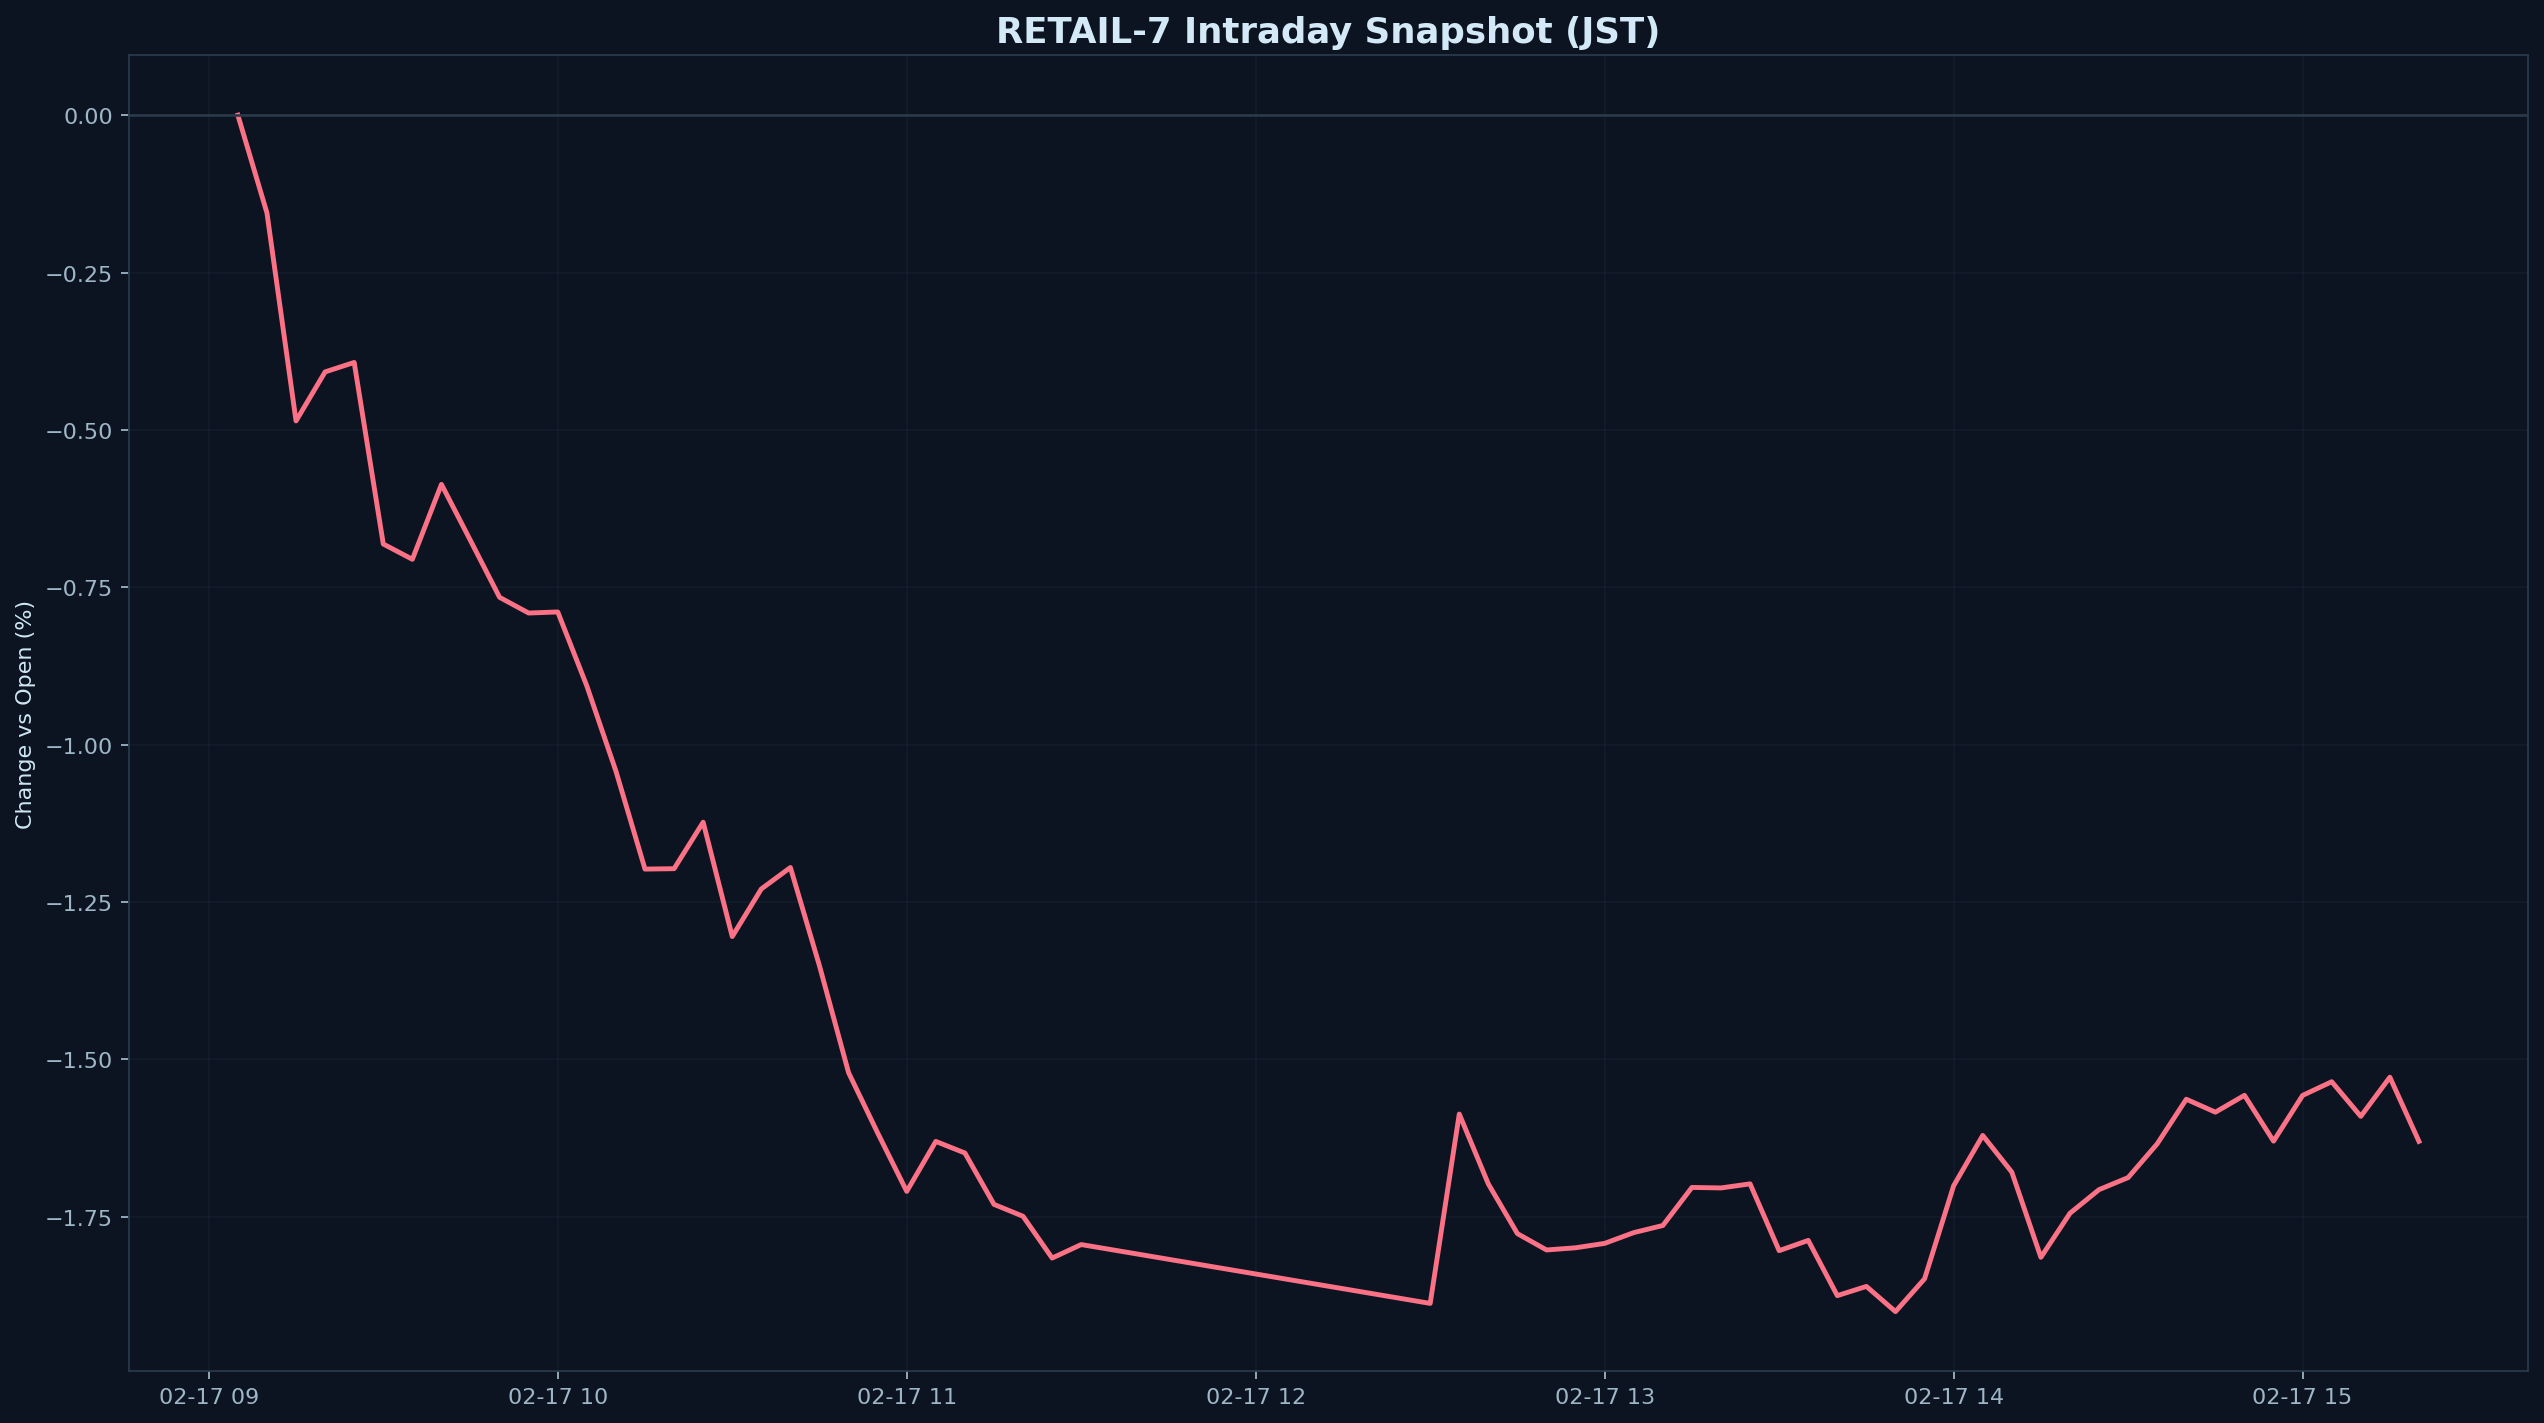

The file beside this chart, header and first rows:
datetime_jst, pct
2026-02-17 09:05:00+09:00, 0.000000
2026-02-17 09:10:00+09:00, -0.1554
2026-02-17 09:15:00+09:00, -0.4858
2026-02-17 09:20:00+09:00, -0.4079
2026-02-17 09:25:00+09:00, -0.3929
2026-02-17 09:30:00+09:00, -0.6813
2026-02-17 09:35:00+09:00, -0.7056
2026-02-17 09:40:00+09:00, -0.5866
2026-02-17 09:45:00+09:00, -0.676
2026-02-17 09:50:00+09:00, -0.7661
2026-02-17 09:55:00+09:00, -0.791
2026-02-17 10:00:00+09:00, -0.7893
2026-02-17 10:05:00+09:00, -0.9069
2026-02-17 10:10:00+09:00, -1.042
2026-02-17 10:15:00+09:00, -1.198
2026-02-17 10:20:00+09:00, -1.197
2026-02-17 10:25:00+09:00, -1.123
2026-02-17 10:30:00+09:00, -1.305
2026-02-17 10:35:00+09:00, -1.229
2026-02-17 10:40:00+09:00, -1.195
2026-02-17 10:45:00+09:00, -1.352
2026-02-17 10:50:00+09:00, -1.521
2026-02-17 10:55:00+09:00, -1.617
2026-02-17 11:00:00+09:00, -1.71
2026-02-17 11:05:00+09:00, -1.63
2026-02-17 11:10:00+09:00, -1.649
2026-02-17 11:15:00+09:00, -1.731
2026-02-17 11:20:00+09:00, -1.749
2026-02-17 11:25:00+09:00, -1.816
2026-02-17 11:30:00+09:00, -1.794
2026-02-17 12:30:00+09:00, -1.888
2026-02-17 12:35:00+09:00, -1.587
2026-02-17 12:40:00+09:00, -1.698
2026-02-17 12:45:00+09:00, -1.777
2026-02-17 12:50:00+09:00, -1.803
2026-02-17 12:55:00+09:00, -1.799
2026-02-17 13:00:00+09:00, -1.792
2026-02-17 13:05:00+09:00, -1.775
2026-02-17 13:10:00+09:00, -1.764
2026-02-17 13:15:00+09:00, -1.704
2026-02-17 13:20:00+09:00, -1.704
2026-02-17 13:25:00+09:00, -1.698
2026-02-17 13:30:00+09:00, -1.804
2026-02-17 13:35:00+09:00, -1.788
2026-02-17 13:40:00+09:00, -1.875
2026-02-17 13:45:00+09:00, -1.861
2026-02-17 13:50:00+09:00, -1.901
2026-02-17 13:55:00+09:00, -1.849
2026-02-17 14:00:00+09:00, -1.701
2026-02-17 14:05:00+09:00, -1.621
2026-02-17 14:10:00+09:00, -1.679
2026-02-17 14:15:00+09:00, -1.815
2026-02-17 14:20:00+09:00, -1.745
2026-02-17 14:25:00+09:00, -1.707
2026-02-17 14:30:00+09:00, -1.688
2026-02-17 14:35:00+09:00, -1.634
2026-02-17 14:40:00+09:00, -1.563
2026-02-17 14:45:00+09:00, -1.584
2026-02-17 14:50:00+09:00, -1.557
2026-02-17 14:55:00+09:00, -1.63
... 5 more rows
